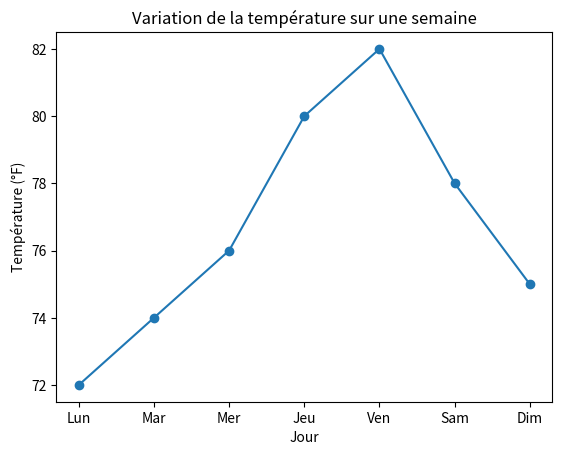
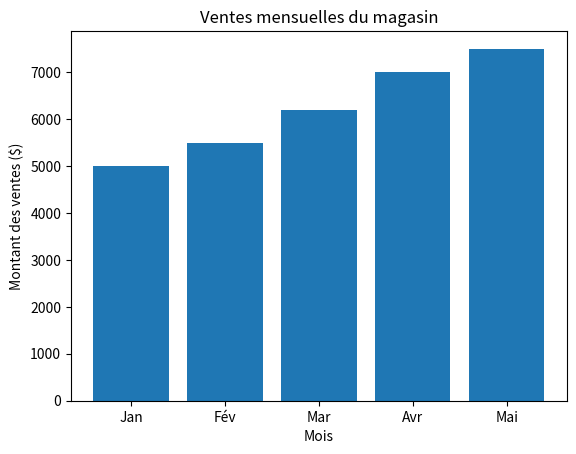
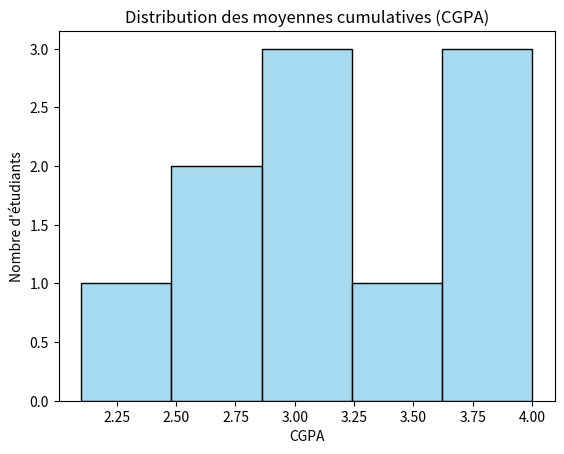
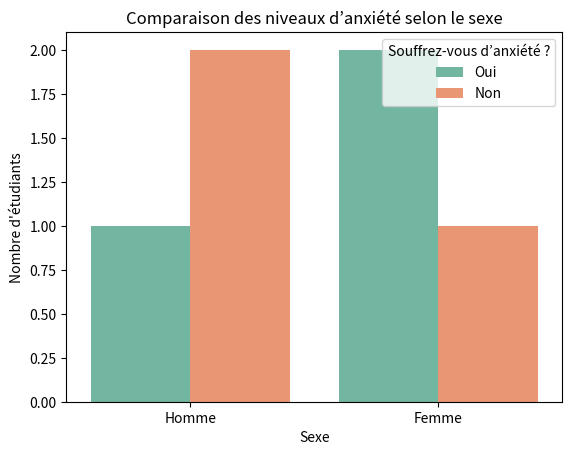
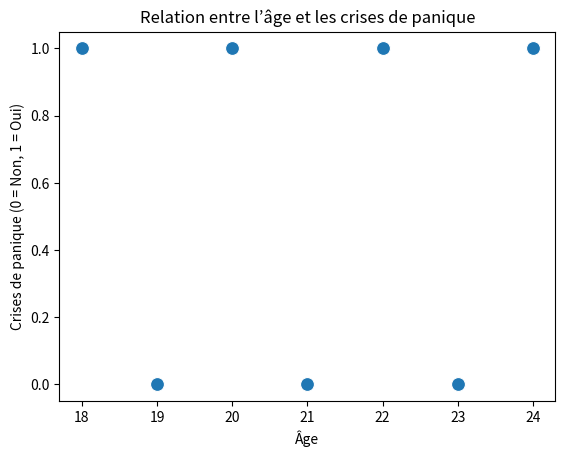

The script that saved these images, in order:
# EXERCICE 2

import matplotlib.pyplot as plt

# Données
jours = ["Lun", "Mar", "Mer", "Jeu", "Ven", "Sam", "Dim"]
temperatures = [72, 74, 76, 80, 82, 78, 75]

# Création du graphique linéaire
plt.plot(jours, temperatures, marker='o')

# Titres et étiquettes
plt.title("Variation de la température sur une semaine")
plt.xlabel("Jour")
plt.ylabel("Température (°F)")

# Affichage du graphique
plt.show()

# EXERCICE 3
import matplotlib.pyplot as plt

# Données
mois = ["Jan", "Fév", "Mar", "Avr", "Mai"]
ventes = [5000, 5500, 6200, 7000, 7500]

# Création du graphique à barres
plt.bar(mois, ventes)

# Titres et étiquettes
plt.title("Ventes mensuelles du magasin")
plt.xlabel("Mois")
plt.ylabel("Montant des ventes ($)")

# Affichage du graphique
plt.show()

# EXERCICE 4
import pandas as pd
import seaborn as sns
import matplotlib.pyplot as plt

# Exemple de données CGPA
data = {
    "CGPA": [2.1, 2.5, 2.8, 3.0, 3.2, 3.5, 3.7, 3.8, 4.0, 3.1]
}

# Création du DataFrame
df = pd.DataFrame(data)

# Création de l’histogramme
sns.histplot(data=df, x="CGPA", color="skyblue", bins=5)

# Ajout du titre et des labels
plt.title("Distribution des moyennes cumulatives (CGPA)")
plt.xlabel("CGPA")
plt.ylabel("Nombre d'étudiants")

# Affichage du graphique
plt.show()

# EXERCICE 5
import pandas as pd
import seaborn as sns
import matplotlib.pyplot as plt

# Exemple de données
data = {
    "Choisissez votre sexe": ["Homme", "Femme", "Homme", "Femme", "Homme", "Femme"],
    "Souffrez-vous d’anxiété ?": ["Oui", "Oui", "Non", "Oui", "Non", "Non"]
}

# Création du DataFrame
df = pd.DataFrame(data)

# Création du graphique à barres
sns.countplot(
    data=df,
    x="Choisissez votre sexe",
    hue="Souffrez-vous d’anxiété ?",
    palette="Set2"
)

# Personnalisation du graphique
plt.title("Comparaison des niveaux d’anxiété selon le sexe")
plt.xlabel("Sexe")
plt.ylabel("Nombre d'étudiants")

# Affichage du graphique
plt.show()

# EXERCICE 6
import pandas as pd
import seaborn as sns
import matplotlib.pyplot as plt

# Exemple de données
data = {
    "Âge": [18, 19, 20, 21, 22, 23, 24],
    "Souffrez-vous de crises de panique ?": ["Oui", "Non", "Oui", "Non", "Oui", "Non", "Oui"]
}

# Création du DataFrame
df = pd.DataFrame(data)

# Conversion des réponses en valeurs numériques
df["Crises_Panique_Num"] = df["Souffrez-vous de crises de panique ?"].map({
    "Oui": 1,
    "Non": 0
})

# Création du nuage de points
sns.scatterplot(
    data=df,
    x="Âge",
    y="Crises_Panique_Num",
    s=100
)

# Personnalisation du graphique
plt.title("Relation entre l’âge et les crises de panique")
plt.xlabel("Âge")
plt.ylabel("Crises de panique (0 = Non, 1 = Oui)")

# Affichage du graphique
plt.show()
